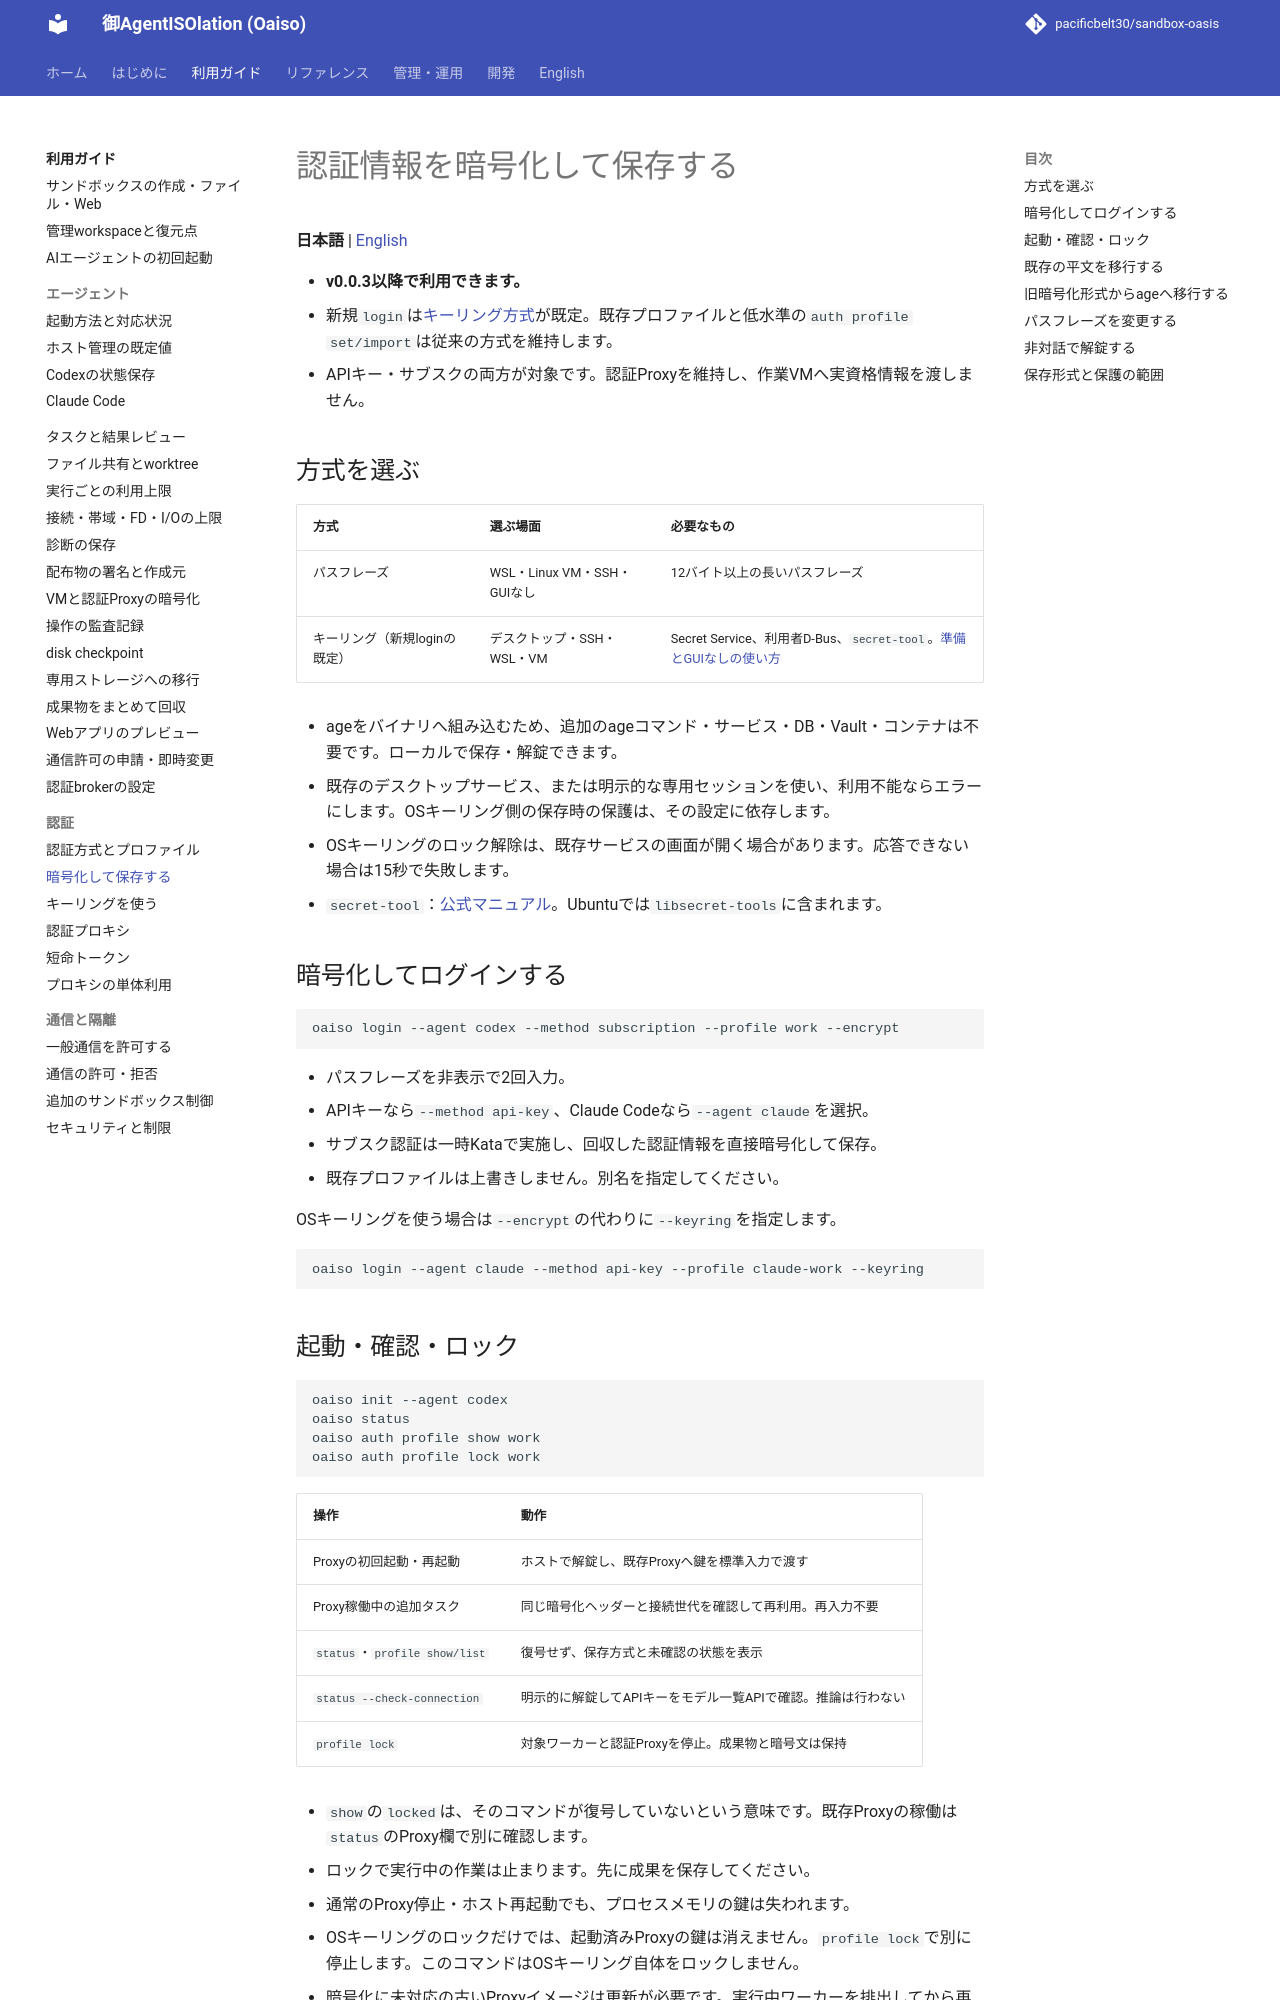

repository: pacificbelt30/sandbox-oasis · page: guides/encrypted-credentials/index.html · generator: mkdocs

# 認証情報を暗号化して保存する

**日本語** | [English](../en/guides/encrypted-credentials.md)

- **v0.0.3以降で利用できます。**
- 新規`login`は[キーリング方式](keyring.md)が既定。既存プロファイルと低水準の`auth profile set/import`は従来の方式を維持します。
- APIキー・サブスクの両方が対象です。認証Proxyを維持し、作業VMへ実資格情報を渡しません。

## 方式を選ぶ

| 方式 | 選ぶ場面 | 必要なもの |
|---|---|---|
| パスフレーズ | WSL・Linux VM・SSH・GUIなし | 12バイト以上の長いパスフレーズ |
| キーリング（新規loginの既定） | デスクトップ・SSH・WSL・VM | Secret Service、利用者D-Bus、`secret-tool`。[準備とGUIなしの使い方](keyring.md) |

- ageをバイナリへ組み込むため、追加のageコマンド・サービス・DB・Vault・コンテナは不要です。ローカルで保存・解錠できます。
- 既存のデスクトップサービス、または明示的な専用セッションを使い、利用不能ならエラーにします。OSキーリング側の保存時の保護は、その設定に依存します。
- OSキーリングのロック解除は、既存サービスの画面が開く場合があります。応答できない場合は15秒で失敗します。
- `secret-tool`：[公式マニュアル](https://manpages.debian.org/trixie/libsecret-tools/secret-tool.1.en.html)。Ubuntuでは`libsecret-tools`に含まれます。

## 暗号化してログインする

```bash
oaiso login --agent codex --method subscription --profile work --encrypt
```

- パスフレーズを非表示で2回入力。
- APIキーなら`--method api-key`、Claude Codeなら`--agent claude`を選択。
- サブスク認証は一時Kataで実施し、回収した認証情報を直接暗号化して保存。
- 既存プロファイルは上書きしません。別名を指定してください。

OSキーリングを使う場合は`--encrypt`の代わりに`--keyring`を指定します。

```bash
oaiso login --agent claude --method api-key --profile claude-work --keyring
```
